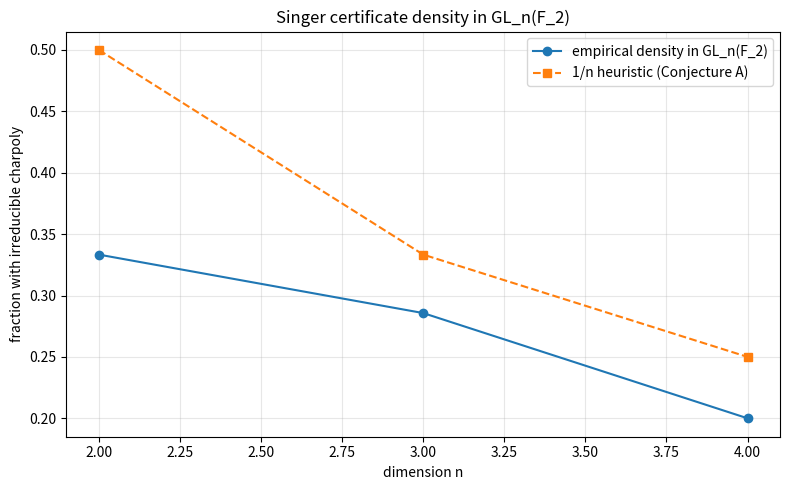

Python code for this plot:
"""
Visualization: Certificate density in GL_n(F_p) versus the ~1/n heuristic.

Renders, for a fixed prime p, the empirically computed fraction of GL_n(F_p)
elements whose characteristic polynomial is irreducible (the "Singer
certificate" density), and overlays the theoretical ~1/n trend predicted by
Conjecture A.  Uses only matplotlib + the inlined finite-field utilities.
"""

from __future__ import annotations

from itertools import product
from typing import List, Tuple

import matplotlib.pyplot as plt


def inv_mod(a: int, p: int) -> int:
    return pow(a % p, p - 2, p)


def prime_factors(n: int) -> List[int]:
    f, d, m = [], 2, n
    while d * d <= m:
        if m % d == 0:
            f.append(d)
            while m % d == 0:
                m //= d
        d += 1
    if m > 1:
        f.append(m)
    return f


def poly_trim(c: List[int]) -> List[int]:
    while len(c) > 1 and c[-1] == 0:
        c.pop()
    return c


def poly_mod_mul(a: List[int], b: List[int], p: int) -> List[int]:
    r = [0] * (len(a) + len(b) - 1)
    for i, ai in enumerate(a):
        if ai:
            for j, bj in enumerate(b):
                r[i + j] = (r[i + j] + ai * bj) % p
    return poly_trim(r)


def poly_divmod(a: List[int], b: List[int], p: int) -> Tuple[List[int], List[int]]:
    a, b = poly_trim(a[:]), poly_trim(b[:])
    q = [0] * max(1, len(a) - len(b) + 1)
    il = inv_mod(b[-1], p)
    while len(a) >= len(b) and a != [0]:
        dd = len(a) - len(b)
        co = (a[-1] * il) % p
        q[dd] = co
        for i, bi in enumerate(b):
            a[dd + i] = (a[dd + i] - co * bi) % p
        a = poly_trim(a)
    return poly_trim(q), poly_trim(a)


def poly_gcd(a: List[int], b: List[int], p: int) -> List[int]:
    a, b = poly_trim(a[:]), poly_trim(b[:])
    while b != [0]:
        _, r = poly_divmod(a, b, p)
        a, b = b, r
    if a != [0]:
        il = inv_mod(a[-1], p)
        a = [(c * il) % p for c in a]
    return poly_trim(a)


def poly_powmod(base: List[int], e: int, mod: List[int], p: int) -> List[int]:
    res, b = [1], poly_divmod(base, mod, p)[1]
    while e > 0:
        if e & 1:
            res = poly_divmod(poly_mod_mul(res, b, p), mod, p)[1]
        b = poly_divmod(poly_mod_mul(b, b, p), mod, p)[1]
        e >>= 1
    return poly_trim(res)


def is_irreducible(poly: List[int], p: int) -> bool:
    poly = poly_trim(poly[:])
    n = len(poly) - 1
    if n <= 0:
        return False
    if n == 1:
        return True
    x = [0, 1]
    xpn = poly_powmod(x, p ** n, poly, p)
    diff = poly_trim([((xpn[i] if i < len(xpn) else 0) - (x[i] if i < len(x) else 0)) % p
                      for i in range(max(len(xpn), len(x)))])
    if diff != [0]:
        return False
    for ell in prime_factors(n):
        xpm = poly_powmod(x, p ** (n // ell), poly, p)
        d = poly_trim([((xpm[i] if i < len(xpm) else 0) - (x[i] if i < len(x) else 0)) % p
                       for i in range(max(len(xpm), len(x)))])
        if len(poly_gcd(d, poly, p)) - 1 != 0:
            return False
    return True


def poly_det(PM, p: int) -> List[int]:
    n = len(PM)
    if n == 1:
        return PM[0][0][:]
    total = [0]
    for j in range(n):
        minor = [[PM[i][k] for k in range(n) if k != j] for i in range(1, n)]
        term = poly_mod_mul(PM[0][j], poly_det(minor, p), p)
        if j % 2 == 1:
            term = [(-c) % p for c in term]
        total = poly_trim([((total[i] if i < len(total) else 0) +
                            (term[i] if i < len(term) else 0)) % p
                           for i in range(max(len(total), len(term)))])
    return total


def charpoly(A, p: int) -> List[int]:
    n = len(A)
    PM = [[[(-A[i][j]) % p] for j in range(n)] for i in range(n)]
    for i in range(n):
        PM[i][i] = [(-A[i][i]) % p, 1]
    return poly_trim(poly_det(PM, p))


def density(n: int, p: int) -> float:
    inv, cert = 0, 0
    for entries in product(range(p), repeat=n * n):
        A = [list(entries[i * n:(i + 1) * n]) for i in range(n)]
        cp = charpoly(A, p)
        det = ((-1) ** n) * cp[0]
        if det % p == 0:
            continue
        inv += 1
        if is_irreducible(cp, p):
            cert += 1
    return cert / inv if inv else 0.0


def main() -> None:
    p = 2
    ns = [2, 3, 4]
    empirical = [density(n, p) for n in ns]
    heuristic = [1.0 / n for n in ns]

    plt.figure(figsize=(8, 5))
    plt.plot(ns, empirical, "o-", label=f"empirical density in GL_n(F_{p})")
    plt.plot(ns, heuristic, "s--", label="1/n heuristic (Conjecture A)")
    plt.xlabel("dimension n")
    plt.ylabel("fraction with irreducible charpoly")
    plt.title(f"Singer certificate density in GL_n(F_{p})")
    plt.legend()
    plt.grid(True, alpha=0.3)
    plt.tight_layout()
    plt.savefig("certificate_density.png", dpi=150)
    print("Saved certificate_density.png")


if __name__ == "__main__":
    main()
